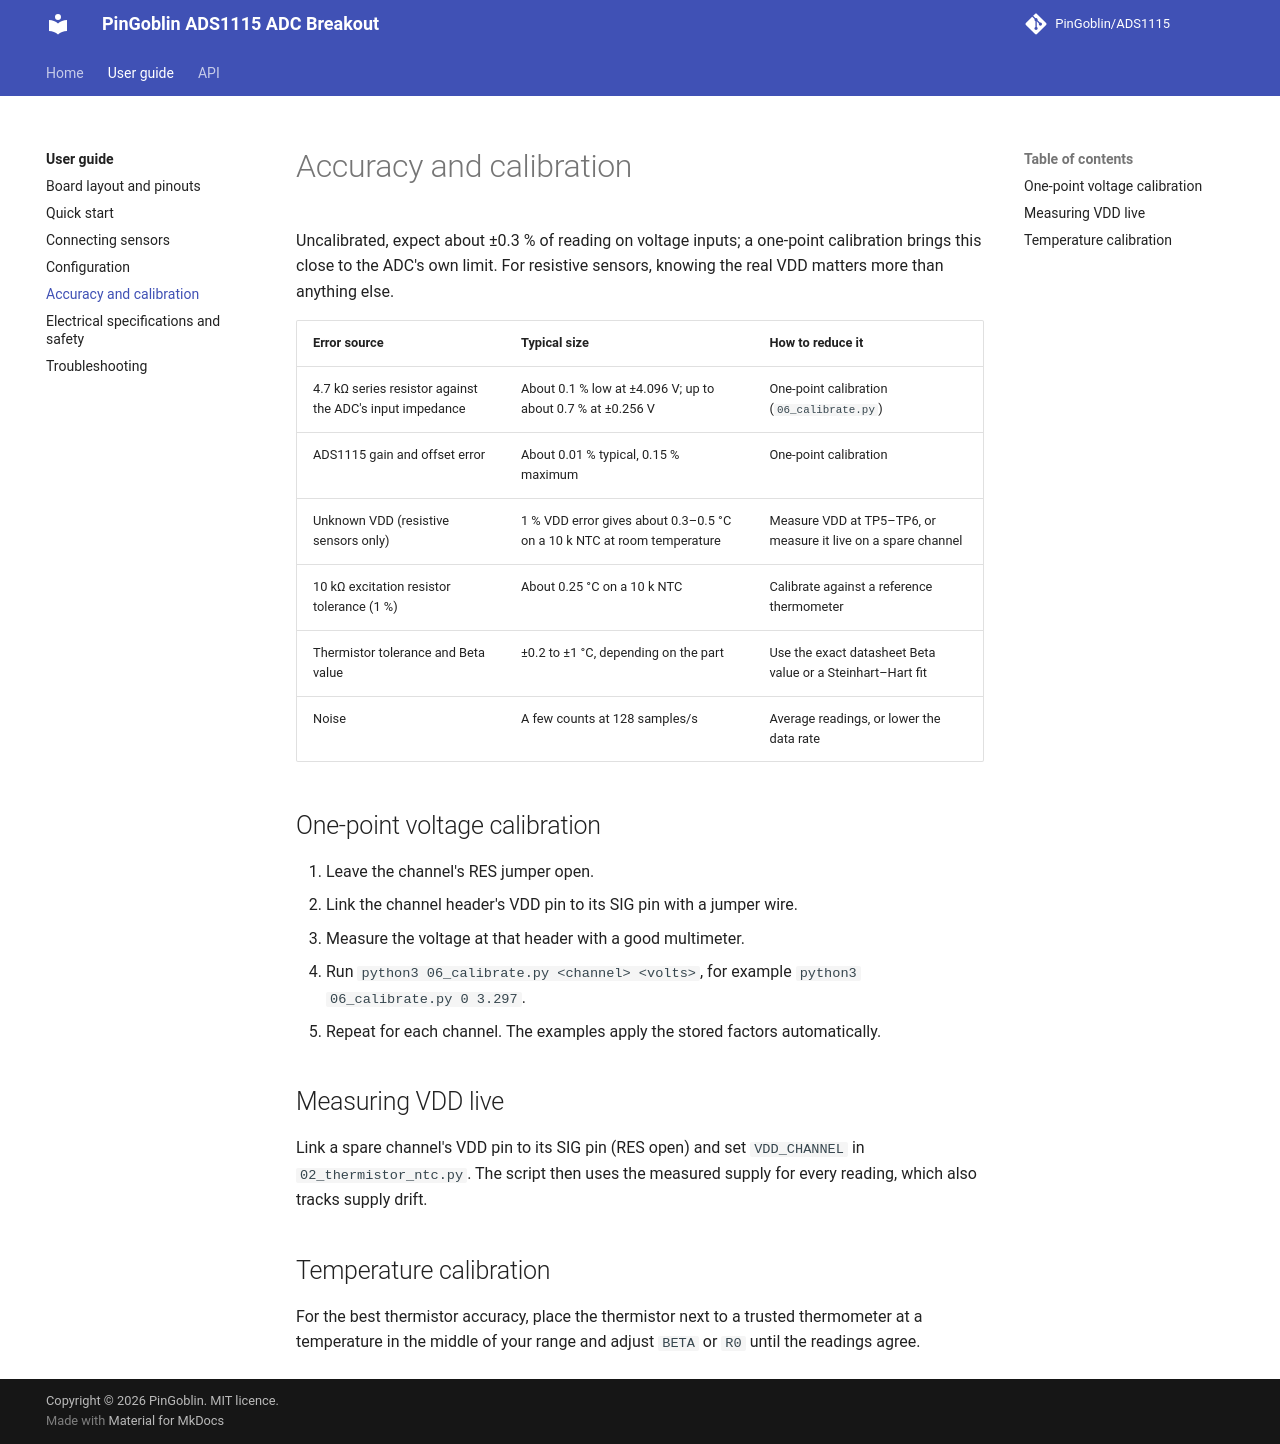

repository: PinGoblin/ADS1115 · page: user-guide/accuracy/index.html · generator: mkdocs

# Accuracy and calibration

Uncalibrated, expect about ±0.3 % of reading on voltage inputs; a one-point calibration brings this close to the ADC's own limit. For resistive sensors, knowing the real VDD matters more than anything else.

| Error source | Typical size | How to reduce it |
|---|---|---|
| 4.7 kΩ series resistor against the ADC's input impedance | About 0.1 % low at ±4.096 V; up to about 0.7 % at ±0.256 V | One-point calibration (`06_calibrate.py`) |
| ADS1115 gain and offset error | About 0.01 % typical, 0.15 % maximum | One-point calibration |
| Unknown VDD (resistive sensors only) | 1 % VDD error gives about 0.3–0.5 °C on a 10 k NTC at room temperature | Measure VDD at TP5–TP6, or measure it live on a spare channel |
| 10 kΩ excitation resistor tolerance (1 %) | About 0.25 °C on a 10 k NTC | Calibrate against a reference thermometer |
| Thermistor tolerance and Beta value | ±0.2 to ±1 °C, depending on the part | Use the exact datasheet Beta value or a Steinhart–Hart fit |
| Noise | A few counts at 128 samples/s | Average readings, or lower the data rate |

## One-point voltage calibration

1. Leave the channel's RES jumper open.
2. Link the channel header's VDD pin to its SIG pin with a jumper wire.
3. Measure the voltage at that header with a good multimeter.
4. Run `python3 06_calibrate.py <channel> <volts>`, for example `python3 06_calibrate.py 0 3.297`.
5. Repeat for each channel. The examples apply the stored factors automatically.

## Measuring VDD live

Link a spare channel's VDD pin to its SIG pin (RES open) and set `VDD_CHANNEL` in `02_thermistor_ntc.py`. The script then uses the measured supply for every reading, which also tracks supply drift.

## Temperature calibration

For the best thermistor accuracy, place the thermistor next to a trusted thermometer at a temperature in the middle of your range and adjust `BETA` or `R0` until the readings agree.
